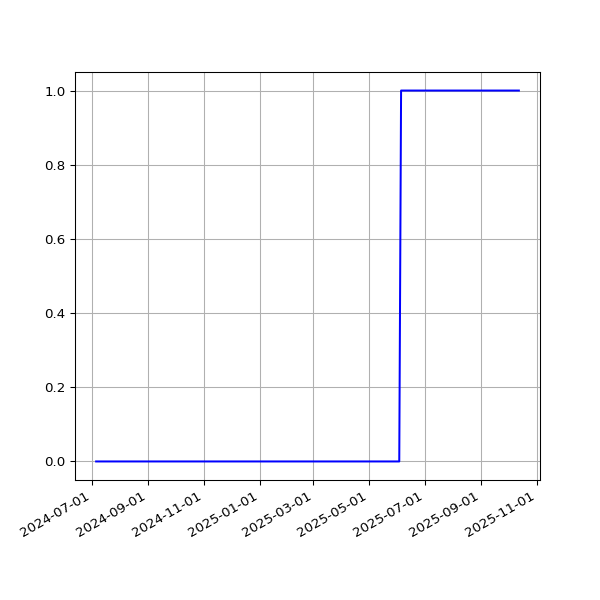

Data behind this chart, as committed beside it:
date, value
2024-07-06T00:34:00Z, 0
2024-07-11T00:36:33Z, 0
2024-07-12T00:35:35Z, 0
2024-07-15T00:31:20Z, 0
2024-07-16T00:35:41Z, 0
2024-07-17T00:32:54Z, 0
2024-07-18T00:35:55Z, 0
2024-07-19T01:41:18Z, 0
2024-07-20T00:44:01Z, 0
2024-07-21T00:43:27Z, 0
2024-07-22T00:38:47Z, 0
2024-07-23T00:40:41Z, 0
2024-07-26T00:33:42Z, 0
2024-07-27T00:36:44Z, 0
2024-07-29T00:35:58Z, 0
2024-07-31T00:44:39Z, 0
2024-08-02T00:42:48Z, 0
2024-08-03T00:37:40Z, 0
2024-08-05T00:40:05Z, 0
2024-08-06T00:36:27Z, 0
2024-08-07T00:40:18Z, 0
2024-08-08T00:41:20Z, 0
2024-08-09T00:38:27Z, 0
2024-08-11T00:37:22Z, 0
2024-08-13T00:38:24Z, 0
2024-08-16T00:32:47Z, 0
2024-08-17T00:32:16Z, 0
2024-08-18T00:31:44Z, 0
2024-08-19T00:33:23Z, 0
2024-08-20T00:22:47Z, 0
2024-08-22T00:23:16Z, 0
2024-08-23T00:34:43Z, 0
2024-08-24T00:27:03Z, 0
2024-08-26T00:28:43Z, 0
2024-08-27T00:31:22Z, 0
2024-08-29T00:28:40Z, 0
2024-09-02T00:24:02Z, 0
2024-09-04T00:28:46Z, 0
2024-09-05T00:31:37Z, 0
2024-09-07T00:27:36Z, 0
2024-09-09T00:29:08Z, 0
2024-09-11T00:21:54Z, 0
2024-09-15T00:21:24Z, 0
2024-09-17T00:31:16Z, 0
2024-09-18T00:22:26Z, 0
2024-09-19T00:38:18Z, 0
2024-09-20T00:27:23Z, 0
2024-09-21T00:26:04Z, 0
2024-09-22T00:25:18Z, 0
2024-09-23T00:26:48Z, 0
2024-09-24T00:27:06Z, 0
2024-09-26T00:25:17Z, 0
2024-09-27T00:26:34Z, 0
2024-09-28T00:34:10Z, 0
2024-09-29T00:36:18Z, 0
2024-09-30T00:29:19Z, 0
2024-10-01T00:27:19Z, 0
2024-10-02T00:27:47Z, 0
2024-10-03T00:29:31Z, 0
2024-10-04T00:22:00Z, 0
... 160 more rows
